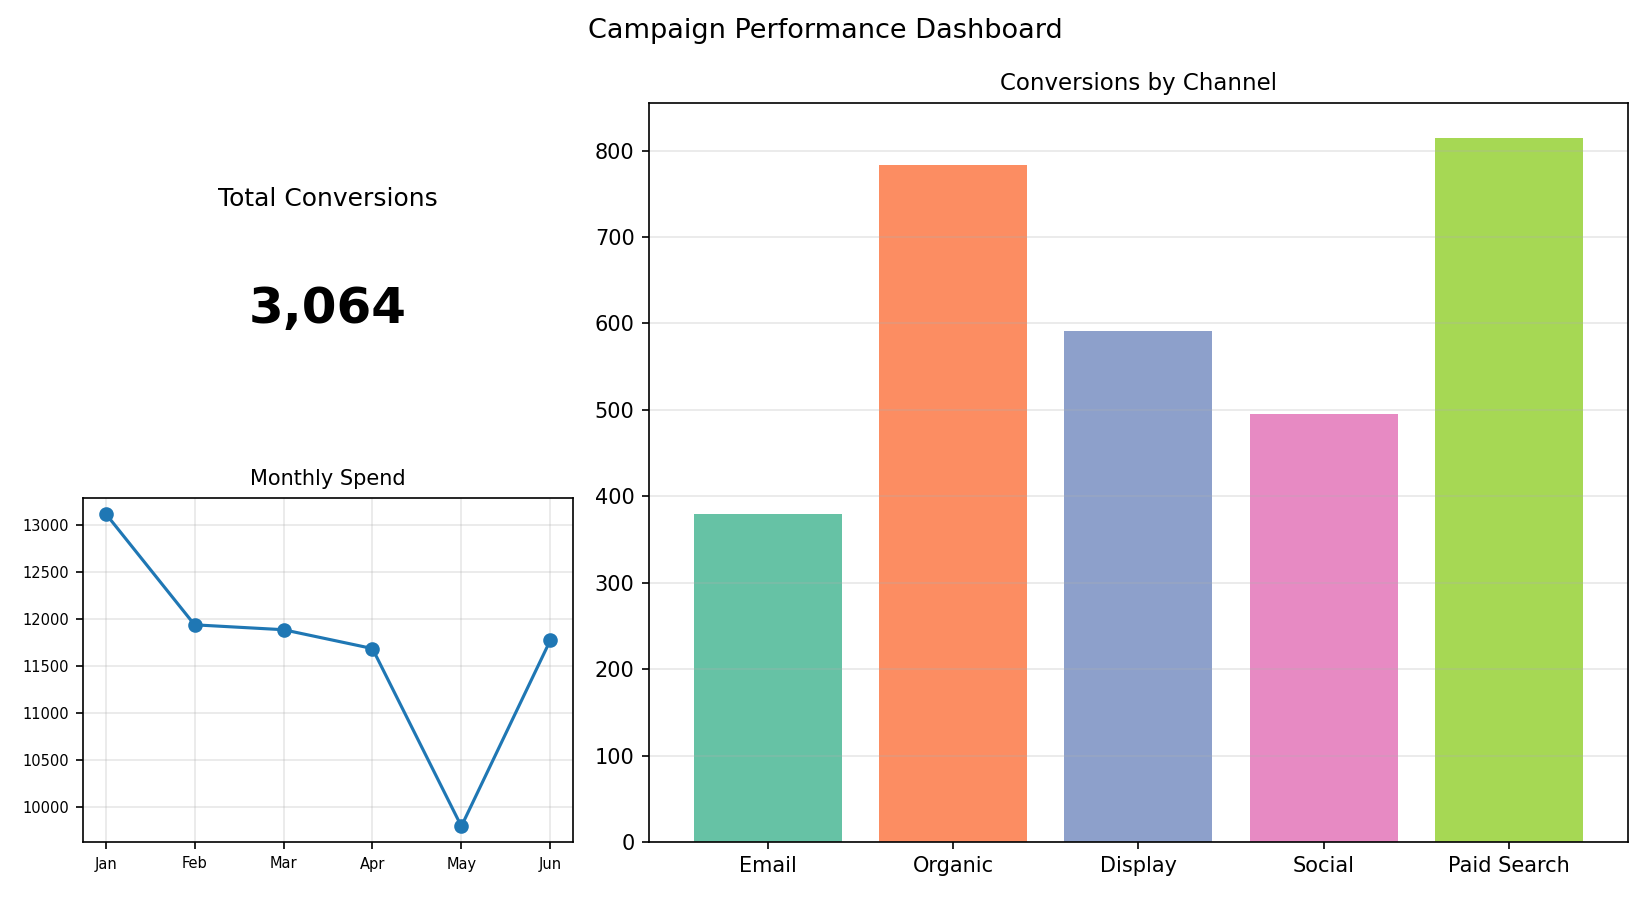

Data behind this chart, as committed beside it:
Channel, Conversions
Email, 380
Organic, 783
Display, 591
Social, 495
Paid Search, 815
